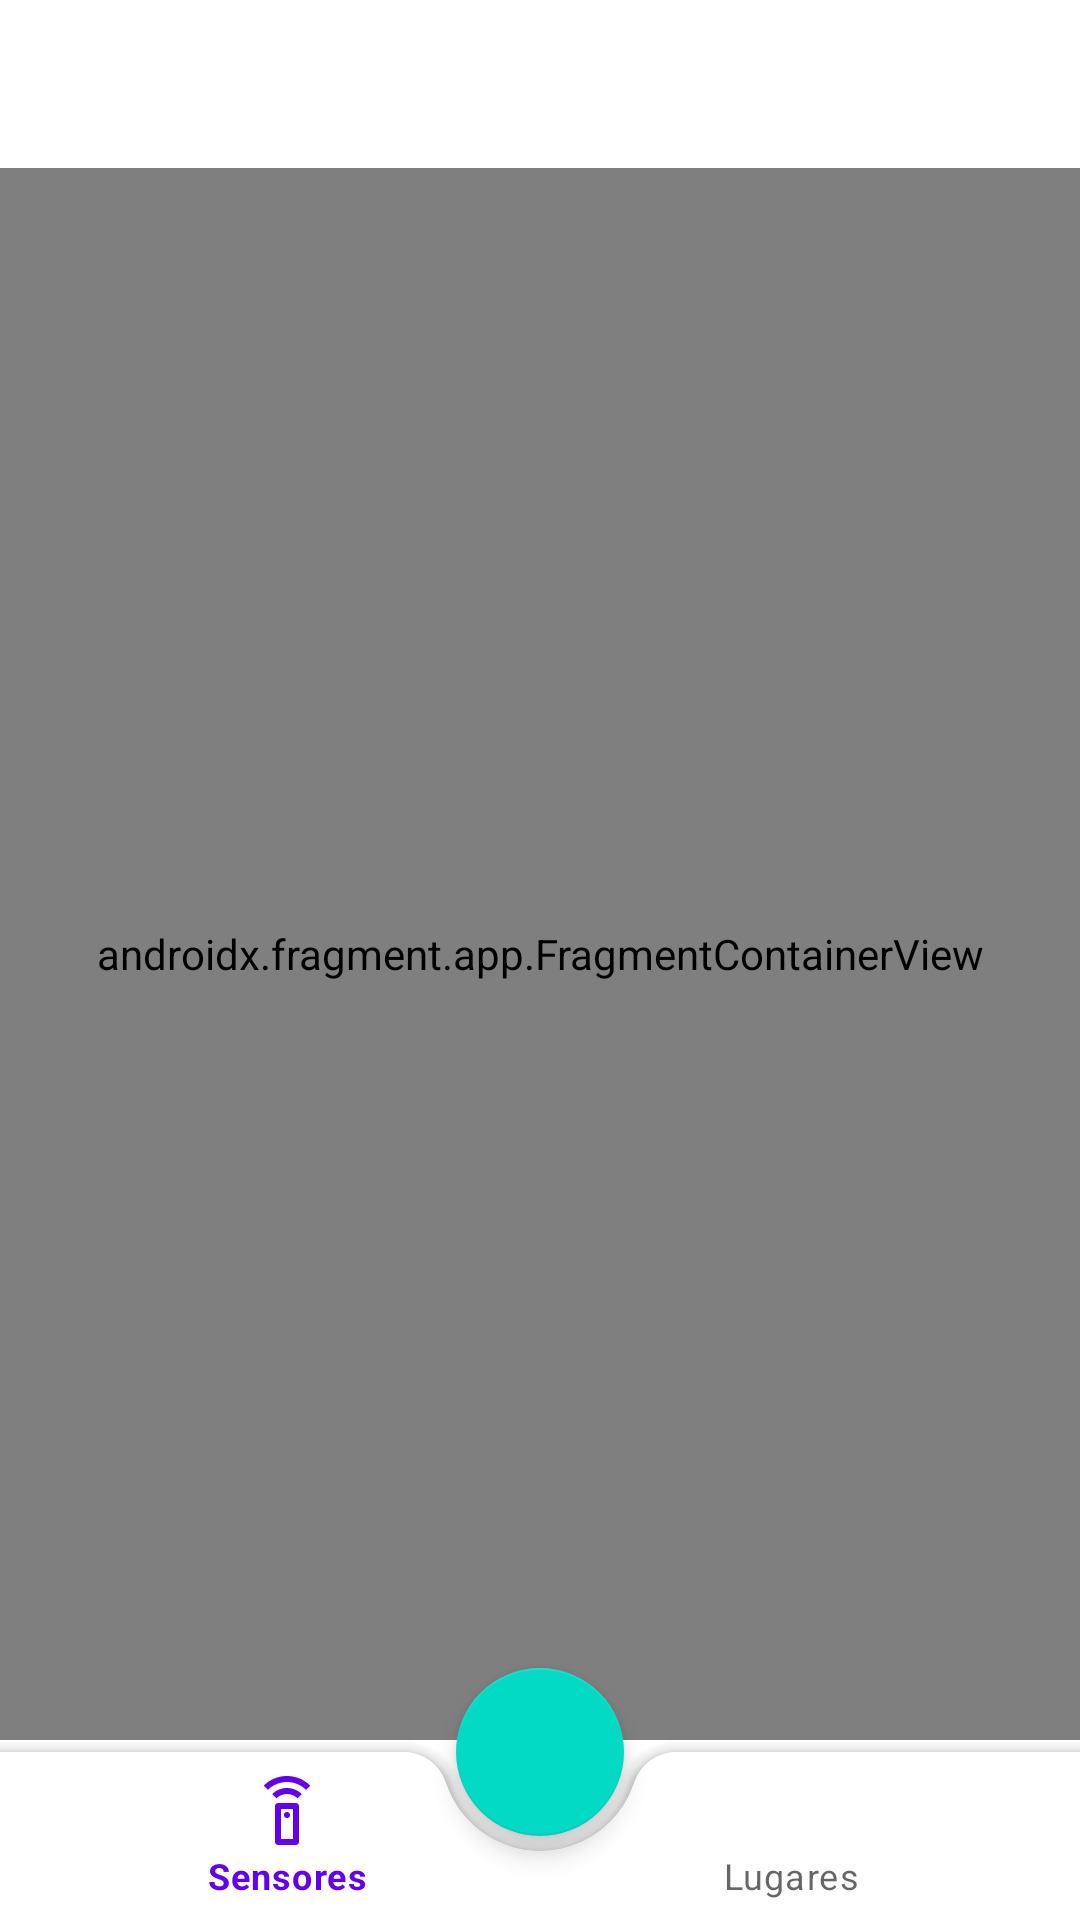

Layout XML and referenced resources for this Android screen:
<!-- AndroidManifest.xml: application theme Theme.CO2CheckerCompanionKotlin -->
<!-- res/layout/activity_main.xml -->
<?xml version="1.0" encoding="utf-8"?>
<androidx.coordinatorlayout.widget.CoordinatorLayout
    xmlns:android="http://schemas.android.com/apk/res/android"
    xmlns:app="http://schemas.android.com/apk/res-auto"
    android:id="@+id/container"
    android:layout_width="match_parent"
    android:layout_height="match_parent"
    android:paddingTop="?attr/actionBarSize">

    <com.google.android.material.floatingactionbutton.FloatingActionButton
        android:id="@+id/QrFABButton"
        android:layout_width="wrap_content"
        android:layout_height="wrap_content"
        android:contentDescription="@string/qrcode_button_description"
        android:src="@drawable/ic_qrcodescanner"
        app:elevation="5dp"
        app:layout_anchor="@+id/appbar"
        app:maxImageSize="40dp" />

    <com.google.android.material.bottomappbar.BottomAppBar
        android:id="@+id/appbar"
        android:layout_width="match_parent"
        android:layout_height="wrap_content"
        android:layout_gravity="bottom"
        app:contentInsetLeft="0dp"
        app:contentInsetStart="0dp"
        app:fabCradleMargin="5dp"
        app:fabCradleRoundedCornerRadius="15dp">

        <com.google.android.material.bottomnavigation.BottomNavigationView
            android:id="@+id/nav_view"
            android:layout_width="match_parent"
            android:layout_height="match_parent"
            android:background="@color/transparent"
            app:elevation="0dp"
            app:menu="@menu/bottom_nav_menu" />
    </com.google.android.material.bottomappbar.BottomAppBar>

    <androidx.fragment.app.FragmentContainerView
        android:id="@+id/nav_host_fragment_activity_main"
        android:name="androidx.navigation.fragment.NavHostFragment"
        android:layout_width="match_parent"
        android:layout_height="match_parent"
        android:layout_gravity="bottom"
        android:layout_marginBottom="60dp"
        app:defaultNavHost="true"
        app:navGraph="@navigation/mobile_navigation" />
</androidx.coordinatorlayout.widget.CoordinatorLayout >
<!-- resources referenced by this layout -->
<resources>
  <color name="transparent">#00000000</color>
  <string name="qrcode_button_description">Botão para abrir a camera e ler QRCodes</string>
  <style name="Theme.CO2CheckerCompanionKotlin" parent="Theme.MaterialComponents.DayNight.DarkActionBar">
          
          <item name="colorPrimary">@color/purple_500</item>
          <item name="colorPrimaryVariant">@color/purple_700</item>
          <item name="colorOnPrimary">@color/white</item>
          
          <item name="colorSecondary">@color/teal_200</item>
          <item name="colorSecondaryVariant">@color/teal_700</item>
          <item name="colorOnSecondary">@color/black</item>
          
          <item name="android:statusBarColor">?attr/colorPrimaryVariant</item>
          
      </style>
  <color name="purple_500">#FF6200EE</color>
  <color name="purple_700">#FF3700B3</color>
  <color name="white">#FFFFFFFF</color>
  <color name="teal_200">#FF03DAC5</color>
  <color name="teal_700">#FF018786</color>
  <color name="black">#FF000000</color>
</resources>
